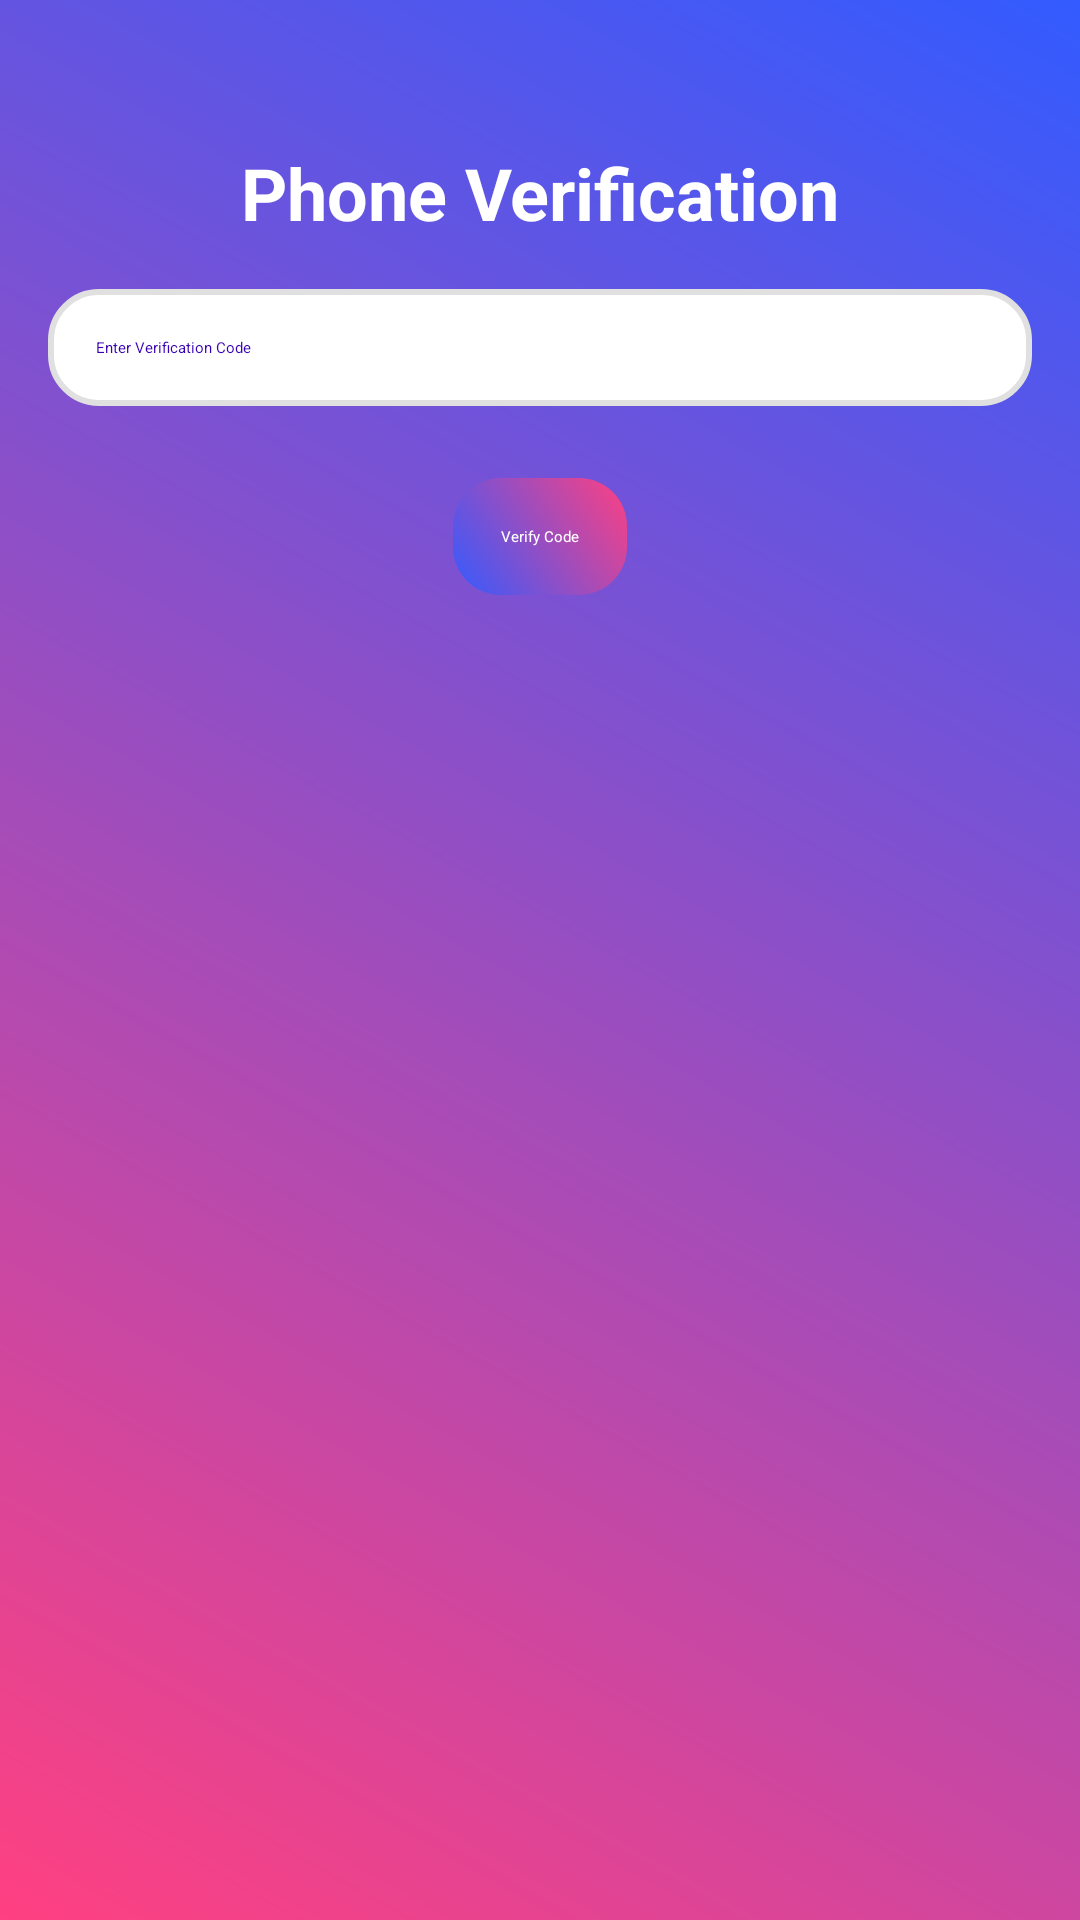

This screen was rendered from an Android layout file. Write that file and the resources it references.
<!-- AndroidManifest.xml: application theme Theme.Ember -->
<!-- res/layout/activity_phone_verification.xml -->
<?xml version="1.0" encoding="utf-8"?>
<androidx.constraintlayout.widget.ConstraintLayout xmlns:android="http://schemas.android.com/apk/res/android"
    xmlns:app="http://schemas.android.com/apk/res-auto"
    xmlns:tools="http://schemas.android.com/tools"
    android:layout_width="match_parent"
    android:layout_height="match_parent"
    android:padding="16dp"
    android:background="@drawable/gradient_background"
    tools:context=".Activities.PhoneVerificationActivity">

    
    <TextView
        android:id="@+id/verification_title"
        android:layout_width="wrap_content"
        android:layout_height="wrap_content"
        android:text="Phone Verification"
        android:textSize="24sp"
        android:textColor="@android:color/white"
        android:textStyle="bold"
        app:layout_constraintTop_toTopOf="parent"
        app:layout_constraintStart_toStartOf="parent"
        app:layout_constraintEnd_toEndOf="parent"
        android:layout_marginTop="32dp"/>

    
    <EditText
        android:id="@+id/input_code"
        android:layout_width="0dp"
        android:layout_height="wrap_content"
        android:hint="Enter Verification Code"
        android:background="@drawable/rounded_edittext"
        android:textColor="@android:color/black"
        android:textColorHint="@color/colorPrimaryVariant"
        android:padding="16dp"
        android:inputType="number"
        app:layout_constraintTop_toBottomOf="@id/verification_title"
        app:layout_constraintStart_toStartOf="parent"
        app:layout_constraintEnd_toEndOf="parent"
        android:layout_marginTop="16dp"/>

    
    <Button
        android:id="@+id/btn_verify"
        android:layout_width="wrap_content"
        android:layout_height="wrap_content"
        android:text="Verify Code"
        android:background="@drawable/button_gradient"
        android:textColor="@android:color/white"
        app:layout_constraintTop_toBottomOf="@id/input_code"
        app:layout_constraintStart_toStartOf="parent"
        app:layout_constraintEnd_toEndOf="parent"
        android:layout_marginTop="24dp"
        android:padding="16dp"/>

</androidx.constraintlayout.widget.ConstraintLayout>
<!-- resources referenced by this layout -->
<resources>
  <color name="colorPrimaryVariant">#3700B3</color>
  <!-- drawable button_gradient (drawable) -->
  <layer-list xmlns:android="http://schemas.android.com/apk/res/android">
      <item>
          <shape android:shape="rectangle">
              <gradient
                  android:startColor="#335BFF"
              android:endColor="#FF4081"
              android:angle="45" />
              <corners android:radius="16dp" />
          </shape>
      </item>
  </layer-list>
  <!-- drawable gradient_background (drawable) -->
  <?xml version="1.0" encoding="utf-8"?>
  <layer-list xmlns:android="http://schemas.android.com/apk/res/android">
  <item>
      <shape android:shape="rectangle">
          <gradient
              android:angle="45"
              android:startColor="#FF4081"
              android:endColor="#335BFF"
              android:type="linear" />
      </shape>
  </item>
  </layer-list>
  <!-- drawable rounded_edittext (drawable) -->
  <shape xmlns:android="http://schemas.android.com/apk/res/android">
      <solid android:color="#FFFFFF" /> 
      <corners android:radius="16dp" /> 
      <shadowColor android:color="#B0BEC5" /> 
      <stroke
          android:width="2dp"
          android:color="#E0E0E0" />
      <padding
          android:left="16dp"
          android:top="12dp"
          android:right="16dp"
          android:bottom="12dp" />
  </shape>
</resources>
